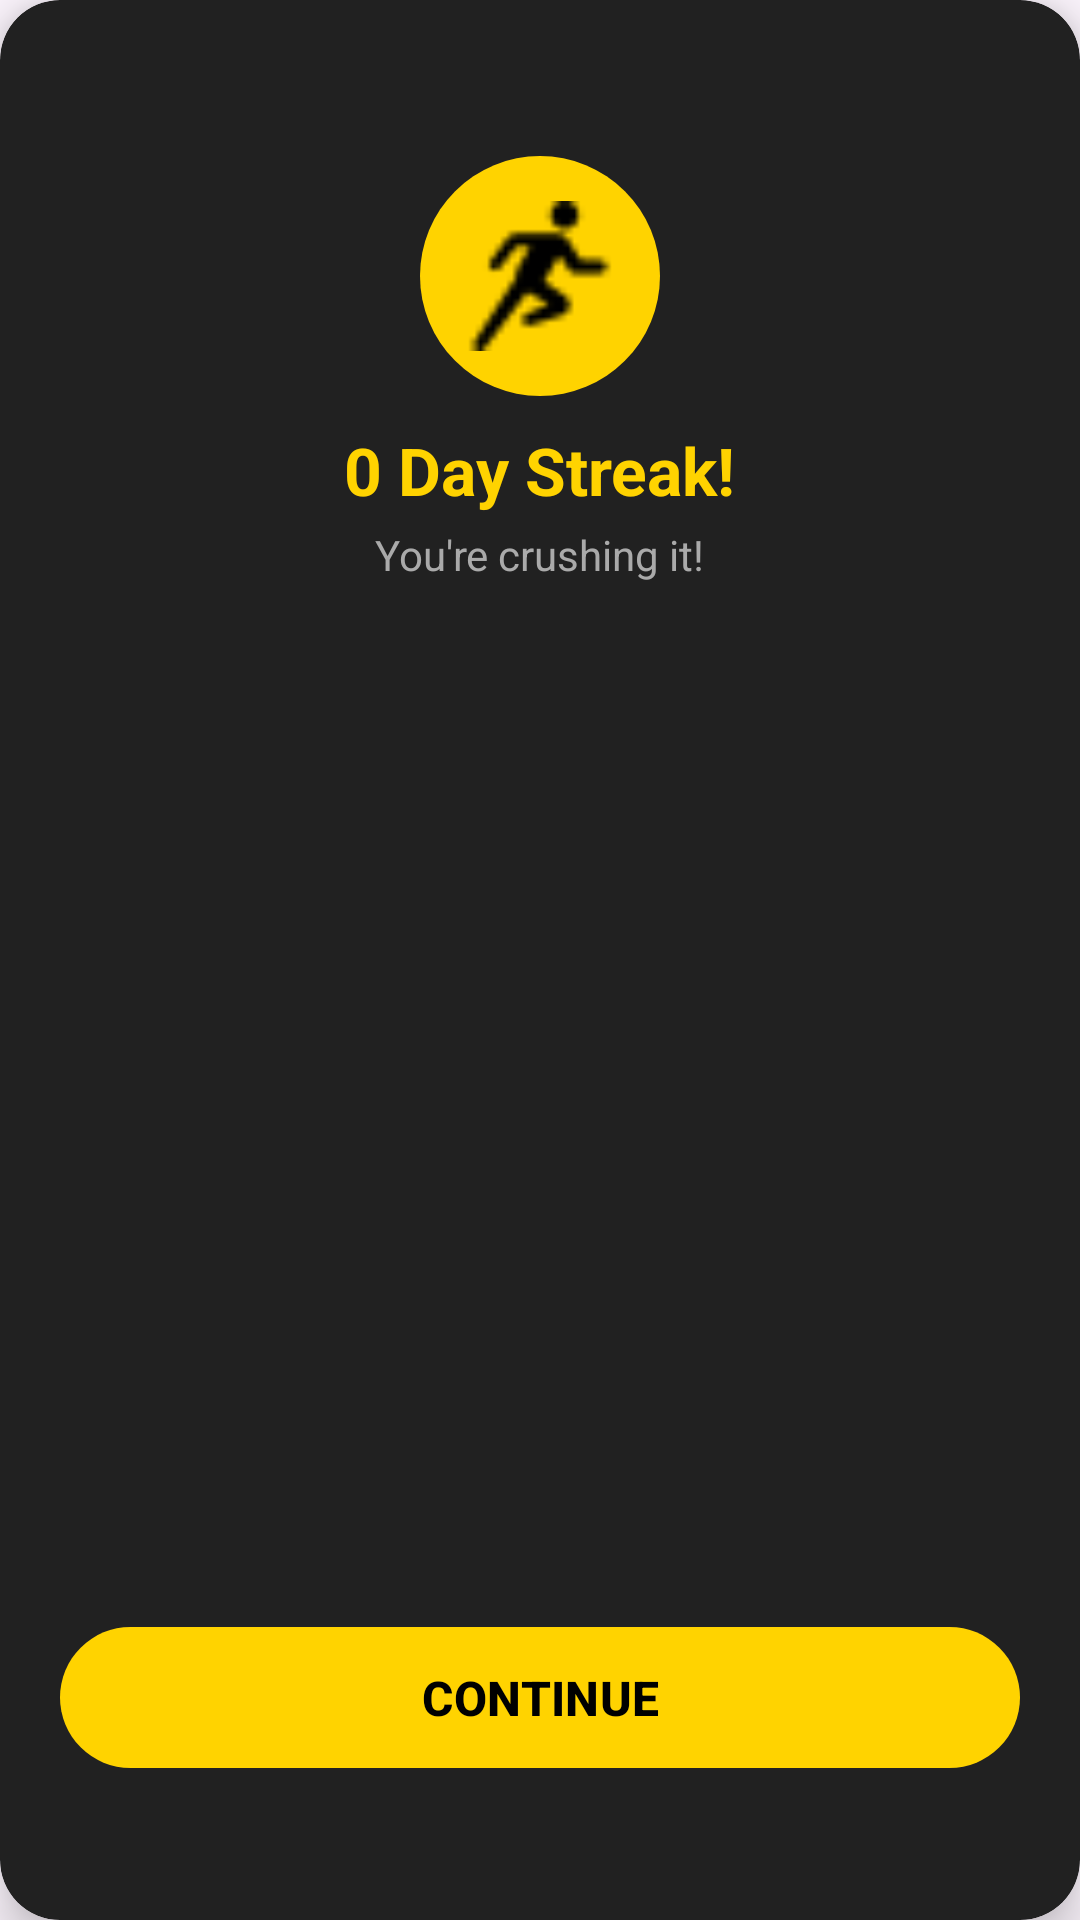

The Android layout XML behind this screen, and the referenced resources:
<!-- AndroidManifest.xml: application theme Theme.MaxfitvipgymApp -->
<!-- res/layout/dialog_streak.xml -->
<?xml version="1.0" encoding="utf-8"?>
<androidx.cardview.widget.CardView xmlns:android="http://schemas.android.com/apk/res/android"
    xmlns:app="http://schemas.android.com/apk/res-auto"
    android:layout_width="match_parent"
    android:layout_height="wrap_content"
    android:layout_margin="20dp"
    app:cardBackgroundColor="#212121"
    app:cardCornerRadius="20dp"
    app:cardElevation="10dp">

    <RelativeLayout
        android:layout_width="match_parent"
        android:layout_height="wrap_content"
        android:padding="20dp">

        <ImageView
            android:id="@+id/btnClose"
            android:layout_width="32dp"
            android:layout_height="32dp"
            android:layout_alignParentEnd="true"
            android:layout_alignParentTop="true"
            android:src="@drawable/close"
            app:tint="#FFFFFF"
            android:padding="6dp"
            android:background="?attr/selectableItemBackgroundBorderless"
            android:clickable="true"
            android:focusable="true" />

        <LinearLayout
            android:layout_width="match_parent"
            android:layout_height="wrap_content"
            android:layout_below="@id/btnClose"
            android:gravity="center_horizontal"
            android:orientation="vertical">

            <ImageView
                android:id="@+id/streak_animation_view"
                android:layout_width="80dp"
                android:layout_height="80dp"
                android:src="@drawable/running"
                android:background="@drawable/circle_yellow_bg"
                android:padding="15dp"
                android:layout_marginBottom="10dp"/>

            <TextView
                android:id="@+id/streakTitle"
                android:layout_width="wrap_content"
                android:layout_height="wrap_content"
                android:text="0 Day Streak!"
                android:textColor="#FFD300"
                android:textSize="22sp"
                android:textStyle="bold"
                android:layout_marginBottom="4dp"/>

            <TextView
                android:layout_width="wrap_content"
                android:layout_height="wrap_content"
                android:text="You're crushing it!"
                android:textColor="#AAAAAA"
                android:textSize="14sp"
                android:layout_marginBottom="20dp"/>

            <androidx.recyclerview.widget.RecyclerView
                android:id="@+id/streakRecyclerView"
                android:layout_width="match_parent"
                android:layout_height="300dp"
                android:overScrollMode="never"
                android:layout_marginBottom="24dp"/>

            <com.google.android.material.button.MaterialButton
                android:id="@+id/btnContinue"
                android:layout_width="match_parent"
                android:layout_height="55dp"
                android:text="CONTINUE"
                android:textSize="16sp"
                android:textStyle="bold"
                app:backgroundTint="#FFD300"
                app:cornerRadius="30dp"
                android:textColor="#000000"/>

        </LinearLayout>
    </RelativeLayout>
</androidx.cardview.widget.CardView>
<!-- resources referenced by this layout -->
<resources>
  <!-- drawable circle_yellow_bg (drawable) -->
  <?xml version="1.0" encoding="utf-8"?>
  <shape xmlns:android="http://schemas.android.com/apk/res/android"
      android:shape="oval">
      <solid android:color="#FFD300" />
  </shape>
  <!-- drawable running: png bitmap (drawable, 544 bytes) -->
  <style name="Theme.MaxfitvipgymApp" parent="Base.Theme.MaxfitvipgymApp" />
  <style name="Base.Theme.MaxfitvipgymApp" parent="Theme.Material3.DayNight.NoActionBar">
          
          
      </style>
</resources>
